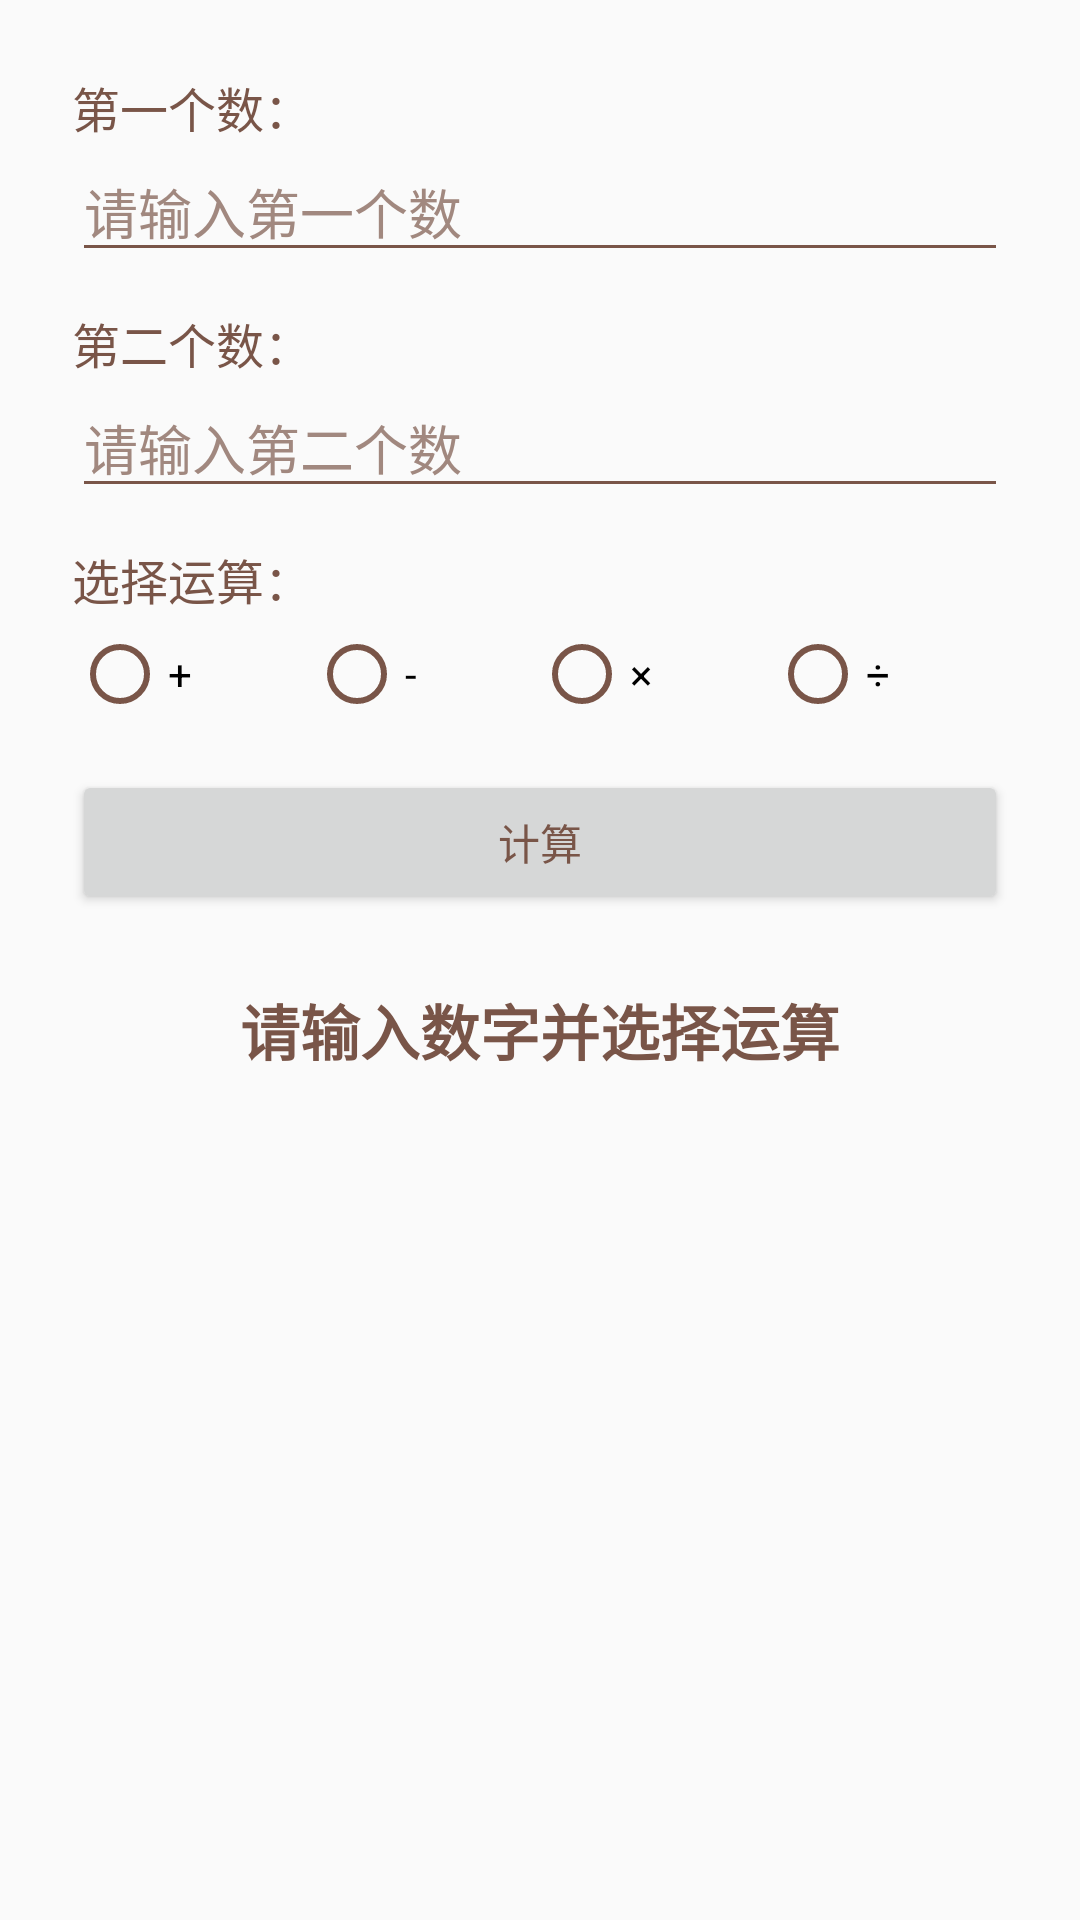

Layout XML and referenced resources for this Android screen:
<!-- AndroidManifest.xml: activity theme Theme.Zkhhalftest -->
<!-- res/layout/activity_main.xml -->
<?xml version="1.0" encoding="utf-8"?>
<ScrollView xmlns:android="http://schemas.android.com/apk/res/android"
    android:layout_width="match_parent"
    android:layout_height="match_parent"
    android:fitsSystemWindows="true"
    android:fillViewport="true">

    <LinearLayout
        android:layout_width="match_parent"
        android:layout_height="wrap_content"
        android:orientation="vertical"
        android:padding="24dp">

        
        <TextView
            android:layout_width="wrap_content"
            android:layout_height="wrap_content"
            android:text="@string/label_first_number"
            android:textSize="16sp" />

        
        <EditText
            android:id="@+id/etFirstNumber"
            android:layout_width="match_parent"
            android:layout_height="wrap_content"
            android:hint="@string/hint_first_number"
            android:importantForAutofill="no"
            android:inputType="numberDecimal|numberSigned"
            android:maxLines="1" />

        
        <TextView
            android:layout_width="wrap_content"
            android:layout_height="wrap_content"
            android:layout_marginTop="12dp"
            android:text="@string/label_second_number"
            android:textSize="16sp" />

        
        <EditText
            android:id="@+id/etSecondNumber"
            android:layout_width="match_parent"
            android:layout_height="wrap_content"
            android:hint="@string/hint_second_number"
            android:importantForAutofill="no"
            android:inputType="numberDecimal|numberSigned"
            android:maxLines="1" />

        
        <TextView
            android:layout_width="wrap_content"
            android:layout_height="wrap_content"
            android:layout_marginTop="12dp"
            android:text="@string/label_operator"
            android:textSize="16sp" />

        
        <RadioGroup
            android:id="@+id/rgOperator"
            android:layout_width="match_parent"
            android:layout_height="wrap_content"
            android:layout_marginTop="4dp"
            android:orientation="horizontal">

            
            <RadioButton
                android:id="@+id/rbAdd"
                android:layout_width="wrap_content"
                android:layout_height="wrap_content"
                android:layout_weight="1"
                android:text="@string/operator_add" />

            
            <RadioButton
                android:id="@+id/rbSubtract"
                android:layout_width="wrap_content"
                android:layout_height="wrap_content"
                android:layout_weight="1"
                android:text="@string/operator_subtract" />

            
            <RadioButton
                android:id="@+id/rbMultiply"
                android:layout_width="wrap_content"
                android:layout_height="wrap_content"
                android:layout_weight="1"
                android:text="@string/operator_multiply" />

            
            <RadioButton
                android:id="@+id/rbDivide"
                android:layout_width="wrap_content"
                android:layout_height="wrap_content"
                android:layout_weight="1"
                android:text="@string/operator_divide" />
        </RadioGroup>

        
        <Button
            android:id="@+id/btnCalculate"
            android:layout_width="match_parent"
            android:layout_height="wrap_content"
            android:layout_marginTop="16dp"
            android:text="@string/btn_calculate" />

        
        <TextView
            android:id="@+id/tvResult"
            android:layout_width="match_parent"
            android:layout_height="wrap_content"
            android:layout_marginTop="24dp"
            android:gravity="center"
            android:text="@string/result_empty"
            android:textSize="20sp"
            android:textStyle="bold" />
    </LinearLayout>
</ScrollView>
<!-- resources referenced by this layout -->
<resources>
  <string name="btn_calculate">计算</string>
  <string name="hint_first_number">请输入第一个数</string>
  <string name="hint_second_number">请输入第二个数</string>
  <string name="label_first_number">第一个数：</string>
  <string name="label_operator">选择运算：</string>
  <string name="label_second_number">第二个数：</string>
  <string name="operator_add">+</string>
  <string name="operator_divide">÷</string>
  <string name="operator_multiply">×</string>
  <string name="operator_subtract">-</string>
  <string name="result_empty">请输入数字并选择运算</string>
  <style name="Theme.Zkhhalftest" parent="android:Theme.Material.Light">
          <item name="android:textColorPrimary">#795548</item>
          <item name="android:textColorSecondary">#795548</item>
          <item name="android:textColorTertiary">#795548</item>
          <item name="android:textColorPrimaryInverse">#795548</item>
          <item name="android:textColorHint">#A1887F</item>
      </style>
</resources>
